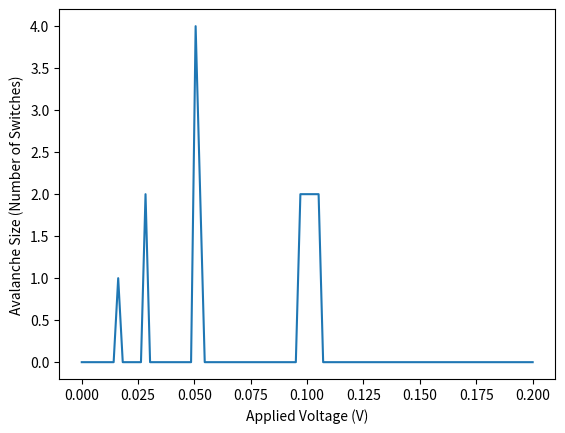

The script that saved this image:
#!/usr/bin/env python
# -*- coding: utf-8 -*-
"""
# IMPORTED: Neuromorphic Nanowire Network Simulation
Author: Yinhao Xu <yinhao.xu@sydney.edu.au>
"""

import numpy as np 
import matplotlib.pyplot as plt
from tqdm.autonotebook import tqdm as pbar

class NanowireNetwork:
    """
    Nanowire Network Class
    """
    def __init__(self, 
                adjmtx,
                vset:float      = 0.01,
                vreset:float    = 0.005,
                ron:float       = 12.9e3,
                roff:float      = 12.9e6,
                fluxcrit:float  = 0.01,
                fluxmax:float   = 0.015,
                boost:float     = 10.0,
                eta:float       = 1.0
                 ) -> None:
        self.adjmtx     = adjmtx
        self.vset       = vset 
        self.vreset     = vreset 
        self.ron        = ron 
        self.roff       = roff 
        self.fluxcrit   = fluxcrit 
        self.fluxmax    = fluxmax 
        self.boost      = boost 
        self.eta        = eta
        self.nodenum:int= self.adjmtx.shape[0]
        self.edgenum:int= np.sum(np.triu(self.adjmtx)!=0)
        self.edgelist   = np.argwhere(np.triu(self.adjmtx))
        self.flux       = np.zeros(self.edgenum) #Assuming 0 flux initialisation
        self.conductance= np.zeros(self.edgenum) #Thus 0 cond initialisation

    def update_conductance(self):
        """
        Conductance updated with the tunnelling memristor model.
        This is an exact copy from the original Python implementation found in
        https://github.com/rzhu40/ASN_simulation
        """
        phi = 0.81
        C0 = 10.19
        J1 = 0.0000471307
        A = 0.17
        d = (self.fluxcrit - abs(self.flux))*5/self.fluxcrit
        d[d<0] = 0 
        rt = 2/A * d**2 / phi**0.5 * np.exp(C0*phi**2 * d)/J1
        self.conductance = 1/(rt + self.ron) +  1/self.roff
        return self.conductance
    
    def update_flux(self, edge_voltages, dt:float):
        """
        Updating the flux linkage of every memristive edge
        """
        dflux = (abs(edge_voltages) > self.vset) *\
                (abs(edge_voltages) - self.vset) *\
                np.sign(edge_voltages) 
        dflux = dflux + \
                (abs(edge_voltages) < self.vreset) *\
                (abs(edge_voltages) - self.vreset) *\
                np.sign(self.flux) * self.boost
        self.flux = self.flux + dt*dflux*self.eta
        self.flux[abs(self.flux) > self.fluxmax] = \
                np.sign(self.flux[abs(self.flux) > self.fluxmax])*self.fluxmax
        return self.flux
    
def get_node_voltages(nwn, signal):
    n = nwn.nodenum
    lhs = nwn.Gmtx 
    rhs = nwn.rhs
    lhs[nwn.edgelist[:,0], nwn.edgelist[:,1]] = -nwn.conductance 
    lhs[nwn.edgelist[:,1], nwn.edgelist[:,0]] = -nwn.conductance 
    lhs[range(n), range(n)] = 0 #needs to be here for correct sum below
    lhs[range(n), range(n)] = -np.sum(lhs[:n,:n], axis=0)
    rhs[n:] = signal
    sol = np.linalg.solve(lhs, rhs)
    return sol[:n]

def neuro_sim(
        nwn,
        electrodes:list,
        electrode_signals,
        dt:float    = 0.05,
        steps:int   = 10,
        sig_augment = None,
        return_flux:bool = False,
        disable_pbar:bool = False,
    ):
    """
    Input:
        nwn_params          (dict):     NanowireNetwork object
        electrodes          (list):     list of electrode node indices for the input and drain electrodes
        electrode_signals   (ndarray):  array of input signals
        dt                  (float):    timestep size of simulation
        steps               (int):      how many steps to simulate
        return_flux         (bool):     whether to return the edge flux vals
        disable_pbar        (bool):     whether to disable the progress bar
    Returns:
        (ndarray): all node voltage signals
    """
    n = nwn.nodenum
    m = len(electrodes)
    node_voltages = np.zeros((steps, n))
    edge_voltages = np.zeros(nwn.edgenum)
    if return_flux:
        edge_fluxes = np.zeros((steps, nwn.edgenum))
    update_signal = sig_augment is not None

    nwn.Gmtx = np.zeros((n+m, n+m))
    nwn.rhs = np.zeros(n+m)
    for i, this_elec in enumerate(electrodes):
        nwn.Gmtx[n+i, this_elec] = 1
        nwn.Gmtx[this_elec, n+i] = 1
    for t in pbar(
        range(steps), desc='|NWN Sim', 
        bar_format='{l_bar}{bar:10}{r_bar}{bar:-10b}', disable = disable_pbar):
        nwn.update_conductance()
        vs = get_node_voltages(
            nwn=nwn, signal=electrode_signals[t,:])
        edge_voltages = vs[nwn.edgelist[:,0]] - vs[nwn.edgelist[:,1]]
        nwn.update_flux(edge_voltages=edge_voltages, dt=dt)
        node_voltages[t,:] = vs
        if return_flux:
            edge_fluxes[t,:] = nwn.flux
        if update_signal and t+1<steps:
            electrode_signals = sig_augment(electrode_signals, node_voltages,nwn,t)

    if return_flux:
        return node_voltages, edge_fluxes  
    return node_voltages

def find_critical_voltage(nwn, electrodes, v_range=(0.0001, 0.2), n_voltages=100, steps=100, threshold=1e-6):
    """
    NEW IMPLEMENTATION/APLICATION: Find critical voltage using avalanche size distribution analysis
    """
    voltages = np.linspace(v_range[0], v_range[1], n_voltages)
    avalanche_sizes = []
    
    for v in voltages:
        # Apply DC voltage and measure switching avalanches
        initial_conductance = nwn.conductance.copy()
        
        # Single pulse or steady-state approach
        signal = np.array([[v, 0]])  # voltage between first two electrodes
        
        # Run simulation to equilibrium
        node_voltages = neuro_sim(nwn, electrodes, 
                                 np.repeat(signal, steps, axis=0), 
                                 dt=0.01, steps=100)
        
        # Count how many memristors switched
        final_conductance = nwn.conductance
        switches = np.sum(np.abs(final_conductance - initial_conductance) > threshold)
        avalanche_sizes.append(switches)

    max_idx = np.argmax(avalanche_sizes)
    critical_voltage = voltages[max_idx]
    max_avalanche_size = avalanche_sizes[max_idx]
    
    print(f"Critical voltage: {critical_voltage:.4f}V")
    print(f"Max avalanche size: {max_avalanche_size}")
    
    return voltages, avalanche_sizes


if __name__ == "__main__":
    # Simple NWN to start with 

    adjmtx = np.array([
        [0, 1, 0, 1, 1, 0],  # Node 0: connected to 1, 3, 4
        [1, 0, 1, 0, 1, 0],  # Node 1: connected to 0, 2, 4  
        [0, 1, 0, 0, 1, 1],  # Node 2: connected to 1, 4, 5
        [1, 0, 0, 0, 1, 0],  # Node 3: connected to 0, 4
        [1, 1, 1, 1, 0, 1],  # Node 4: central hub (connected to all)
        [0, 0, 1, 0, 1, 0],  # Node 5: connected to 2, 4
    ])
    nwn = NanowireNetwork(adjmtx=adjmtx)
    v, sizes = find_critical_voltage(nwn, electrodes=[0,1]) #IMPORTANT: OUTPUTS Critical voltage: 0.0506V; Max avalanche size: 4

    
    plt.plot(v, sizes)
    plt.xlabel('Applied Voltage (V)')
    plt.ylabel('Avalanche Size (Number of Switches)')
    plt.savefig("avalanche_size_vs_voltage.png", dpi=150, bbox_inches='tight')
    plt.show()
    plt.close()
